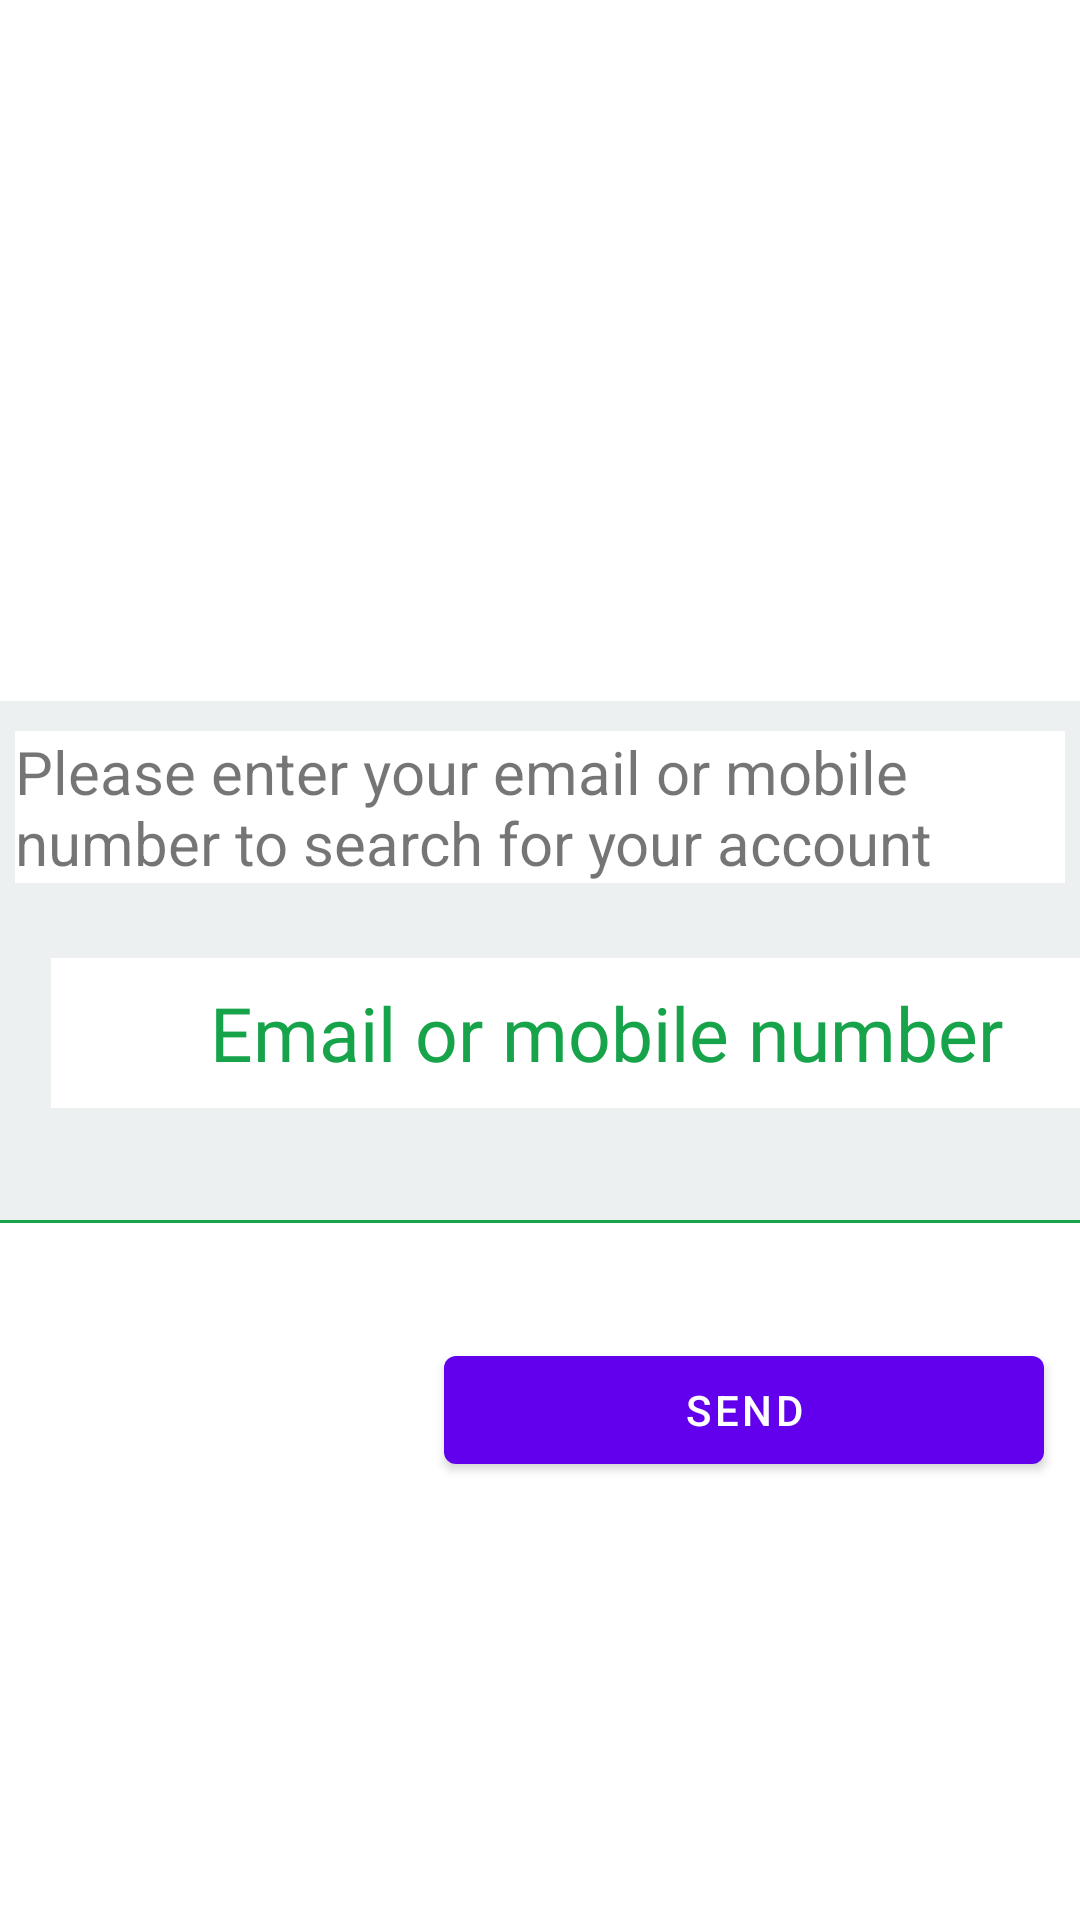

Here is an Android app screen rendered from its layout file. Give the layout XML and the strings, colors and styles it references.
<!-- AndroidManifest.xml: application theme Theme.Activity3 -->
<!-- res/layout/forgot_fragment.xml -->
<?xml version="1.0" encoding="utf-8"?>
<androidx.constraintlayout.widget.ConstraintLayout xmlns:android="http://schemas.android.com/apk/res/android"
    xmlns:app="http://schemas.android.com/apk/res-auto"
    xmlns:tools="http://schemas.android.com/tools"
    android:layout_width="match_parent"
    android:layout_height="match_parent"
    tools:context=".RegisterActivity">

    <RelativeLayout
        android:id="@+id/relativeLayout"
        android:layout_width="match_parent"
        android:layout_height="wrap_content"
        app:layout_constraintBottom_toBottomOf="parent"
        app:layout_constraintEnd_toEndOf="parent"
        app:layout_constraintHorizontal_bias="0.5"
        app:layout_constraintStart_toStartOf="parent"
        app:layout_constraintTop_toTopOf="parent"
        app:layout_constraintVertical_bias="0.5">

        <LinearLayout
            android:layout_width="match_parent"
            android:layout_height="173dp"
            android:orientation="vertical"
            android:background="@color/cloudes">

            <TextView
                android:id="@+id/ViewText"
                android:layout_width="wrap_content"
                android:layout_height="wrap_content"
                android:layout_marginLeft="5dp"
                android:layout_marginTop="10dp"
                android:layout_marginRight="5dp"
                android:background="@color/white"
                android:text="Please enter your email or mobile number to search for your account"
                android:textSize="20sp" />

            <EditText
                android:id="@+id/EmailNumber"
                style="@style/Widget.AppCompat.EditText"
                android:layout_width="370dp"
                android:layout_height="50dp"
                android:layout_marginLeft="17dp"
                android:layout_marginTop="25dp"
                android:background="@color/white"
                android:fontFamily="@font/font_acme_regular"
                android:hint="Email or mobile number"
                android:keyboardNavigationCluster="true"
                android:lineBreakWordStyle="phrase"
                android:marqueeRepeatLimit="marquee_forever"
                android:outlineSpotShadowColor="@color/black"
                android:soundEffectsEnabled="true"
                android:stateListAnimator="@android:anim/accelerate_decelerate_interpolator"
                android:textAlignment="center"
                android:textColorHint="@color/underline"
                android:textSize="25dp"
                android:typeface="sans" />


        </LinearLayout>

    </RelativeLayout>

    <Button
        android:id="@+id/button3"
        android:layout_width="200dp"
        android:layout_height="wrap_content"
        android:text="Send"
        app:layout_constraintBottom_toBottomOf="parent"
        app:layout_constraintEnd_toEndOf="parent"
        app:layout_constraintHorizontal_bias="0.924"
        app:layout_constraintStart_toStartOf="parent"
        app:layout_constraintTop_toBottomOf="@+id/relativeLayout"
        app:layout_constraintVertical_bias="0.212" />

    <View
        android:id="@+id/view1"
        android:layout_width="409dp"
        android:layout_height="1dp"
        android:background="@color/underline"
        app:layout_constraintEnd_toEndOf="parent"
        app:layout_constraintHorizontal_bias="0.5"
        app:layout_constraintStart_toStartOf="parent"
        app:layout_constraintTop_toBottomOf="@+id/relativeLayout" />


</androidx.constraintlayout.widget.ConstraintLayout>
<!-- resources referenced by this layout -->
<resources>
  <color name="black">#FF000000</color>
  <color name="cloudes">#ECF0F1</color>
  <color name="underline">#16A34A</color>
  <color name="white">#FFFFFFFF</color>
  <style name="Theme.Activity3" parent="Theme.MaterialComponents.DayNight.DarkActionBar">
          
          <item name="colorPrimary">@color/purple_500</item>
          <item name="colorPrimaryVariant">@color/purple_700</item>
          <item name="colorOnPrimary">@color/white</item>
          
          <item name="colorSecondary">@color/teal_200</item>
          <item name="colorSecondaryVariant">@color/teal_700</item>
          <item name="colorOnSecondary">@color/black</item>
          
          <item name="android:statusBarColor">?attr/colorPrimaryVariant</item>
          
      </style>
  <color name="purple_500">#FF6200EE</color>
  <color name="purple_700">#FF3700B3</color>
  <color name="teal_200">#FF03DAC5</color>
  <color name="teal_700">#FF018786</color>
</resources>
